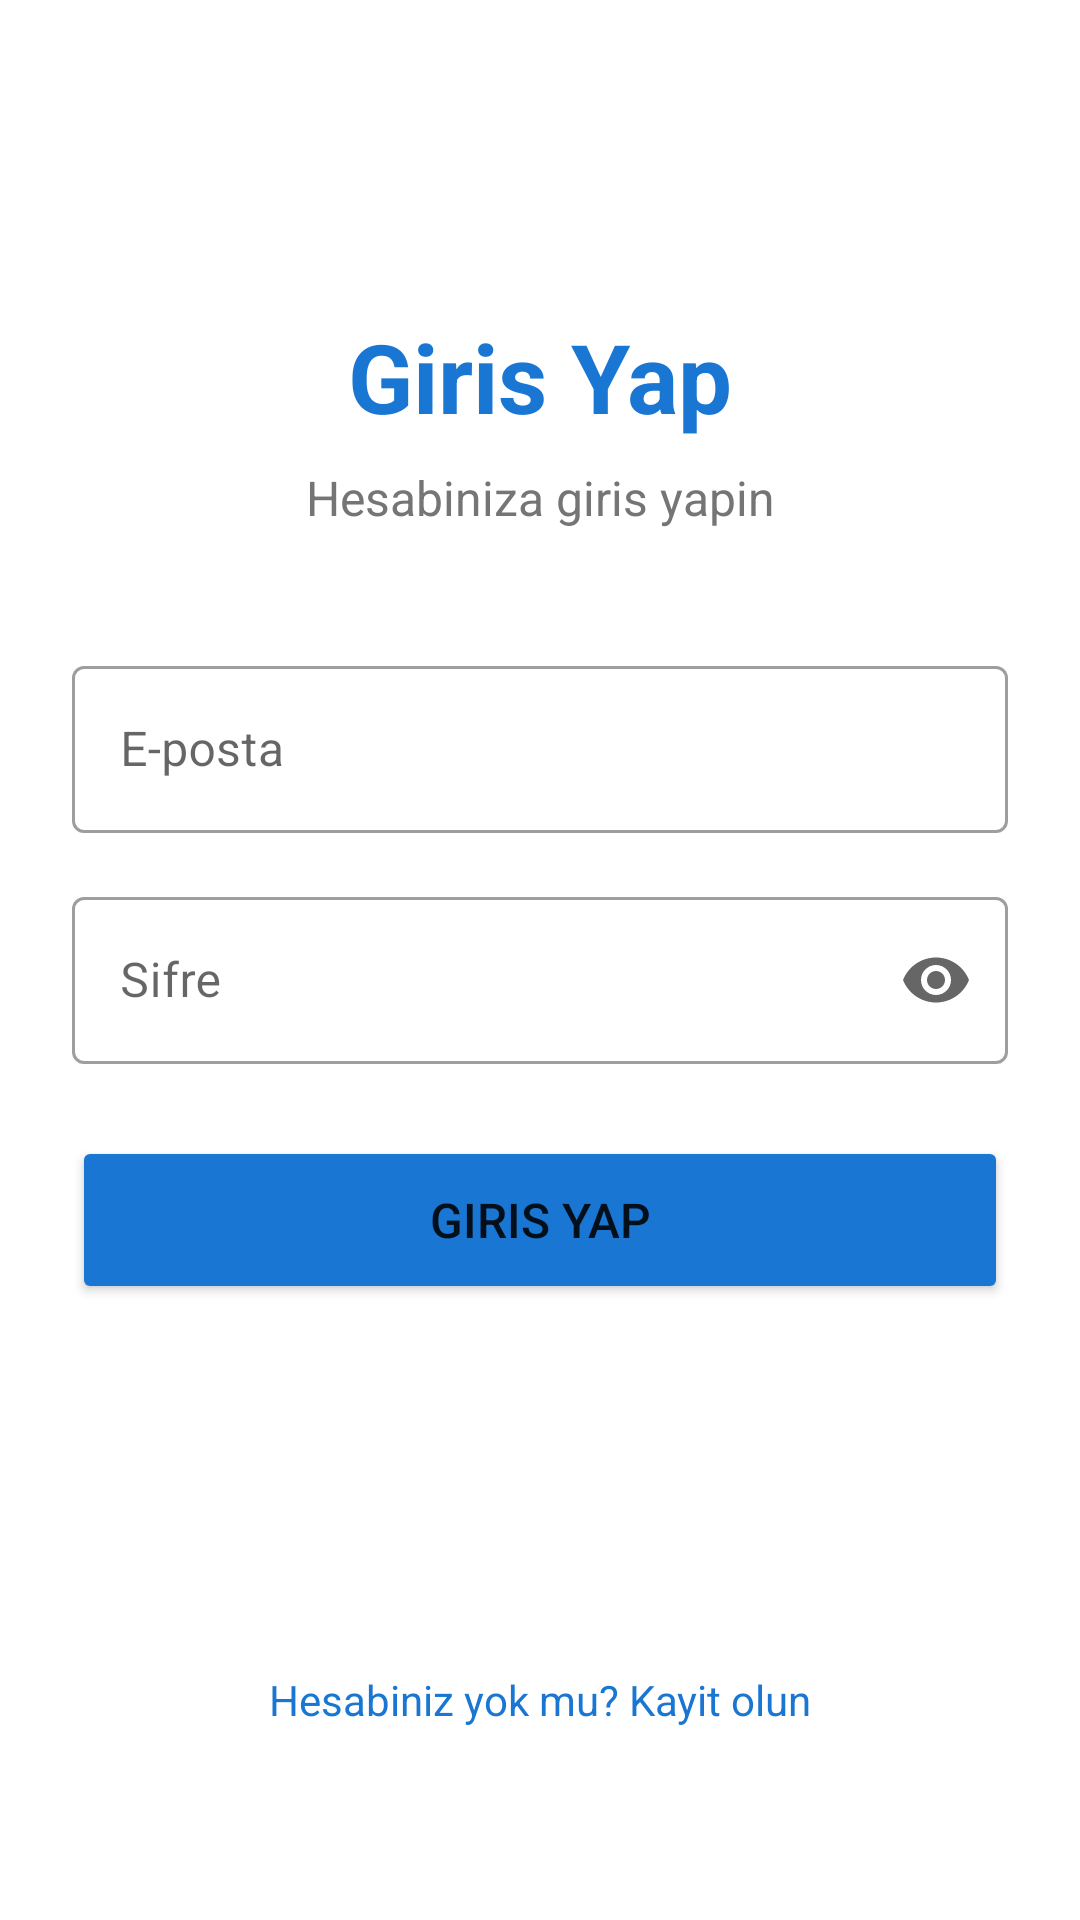

Layout XML and referenced resources for this Android screen:
<!-- AndroidManifest.xml: application theme Theme.FirebaseAuthApp -->
<!-- res/layout/activity_login.xml -->
<?xml version="1.0" encoding="utf-8"?>
<androidx.constraintlayout.widget.ConstraintLayout
    xmlns:android="http://schemas.android.com/apk/res/android"
    xmlns:app="http://schemas.android.com/apk/res-auto"
    android:layout_width="match_parent"
    android:layout_height="match_parent"
    android:padding="24dp"
    android:background="@color/white">

    <TextView
        android:id="@+id/textViewTitle"
        android:layout_width="wrap_content"
        android:layout_height="wrap_content"
        android:text="Giris Yap"
        android:textSize="32sp"
        android:textStyle="bold"
        android:textColor="@color/primary"
        app:layout_constraintTop_toTopOf="parent"
        app:layout_constraintStart_toStartOf="parent"
        app:layout_constraintEnd_toEndOf="parent"
        android:layout_marginTop="80dp" />

    <TextView
        android:id="@+id/textViewSubtitle"
        android:layout_width="wrap_content"
        android:layout_height="wrap_content"
        android:text="Hesabiniza giris yapin"
        android:textSize="16sp"
        android:textColor="@color/text_secondary"
        app:layout_constraintTop_toBottomOf="@id/textViewTitle"
        app:layout_constraintStart_toStartOf="parent"
        app:layout_constraintEnd_toEndOf="parent"
        android:layout_marginTop="8dp" />

    <com.google.android.material.textfield.TextInputLayout
        android:id="@+id/textInputLayoutEmail"
        android:layout_width="match_parent"
        android:layout_height="wrap_content"
        android:hint="E-posta"
        style="@style/Widget.MaterialComponents.TextInputLayout.OutlinedBox"
        app:layout_constraintTop_toBottomOf="@id/textViewSubtitle"
        android:layout_marginTop="40dp">

        <com.google.android.material.textfield.TextInputEditText
            android:id="@+id/editTextEmail"
            android:layout_width="match_parent"
            android:layout_height="wrap_content"
            android:inputType="textEmailAddress"
            android:maxLines="1" />

    </com.google.android.material.textfield.TextInputLayout>

    <com.google.android.material.textfield.TextInputLayout
        android:id="@+id/textInputLayoutPassword"
        android:layout_width="match_parent"
        android:layout_height="wrap_content"
        android:hint="Sifre"
        style="@style/Widget.MaterialComponents.TextInputLayout.OutlinedBox"
        app:endIconMode="password_toggle"
        app:layout_constraintTop_toBottomOf="@id/textInputLayoutEmail"
        android:layout_marginTop="16dp">

        <com.google.android.material.textfield.TextInputEditText
            android:id="@+id/editTextPassword"
            android:layout_width="match_parent"
            android:layout_height="wrap_content"
            android:inputType="textPassword"
            android:maxLines="1" />

    </com.google.android.material.textfield.TextInputLayout>

    <Button
        android:id="@+id/buttonLogin"
        android:layout_width="match_parent"
        android:layout_height="56dp"
        android:text="GIRIS YAP"
        android:textSize="16sp"
        android:backgroundTint="@color/primary"
        app:layout_constraintTop_toBottomOf="@id/textInputLayoutPassword"
        android:layout_marginTop="24dp" />

    <ProgressBar
        android:id="@+id/progressBar"
        android:layout_width="wrap_content"
        android:layout_height="wrap_content"
        android:visibility="gone"
        app:layout_constraintTop_toBottomOf="@id/buttonLogin"
        app:layout_constraintStart_toStartOf="parent"
        app:layout_constraintEnd_toEndOf="parent"
        android:layout_marginTop="16dp" />

    <TextView
        android:id="@+id/textViewRegister"
        android:layout_width="wrap_content"
        android:layout_height="wrap_content"
        android:text="Hesabiniz yok mu? Kayit olun"
        android:textSize="14sp"
        android:textColor="@color/primary"
        android:padding="8dp"
        app:layout_constraintBottom_toBottomOf="parent"
        app:layout_constraintStart_toStartOf="parent"
        app:layout_constraintEnd_toEndOf="parent"
        android:layout_marginBottom="32dp" />

</androidx.constraintlayout.widget.ConstraintLayout>
<!-- resources referenced by this layout -->
<resources>
  <color name="primary">#1976D2</color>
  <color name="text_secondary">#757575</color>
  <color name="white">#FFFFFF</color>
  <style name="Theme.FirebaseAuthApp" parent="Theme.MaterialComponents.DayNight.NoActionBar">
          <item name="colorPrimary">@color/primary</item>
          <item name="colorPrimaryDark">@color/primary_dark</item>
          <item name="colorAccent">@color/accent</item>
          <item name="android:statusBarColor">@color/primary_dark</item>
      </style>
  <color name="primary_dark">#1565C0</color>
  <color name="accent">#FF9800</color>
</resources>
